Image classification data set "dataset" (socheadev/mite_research_project on GitHub). Class labels (5): alcohol, blood, graphic violence, sexual, traffic accident.

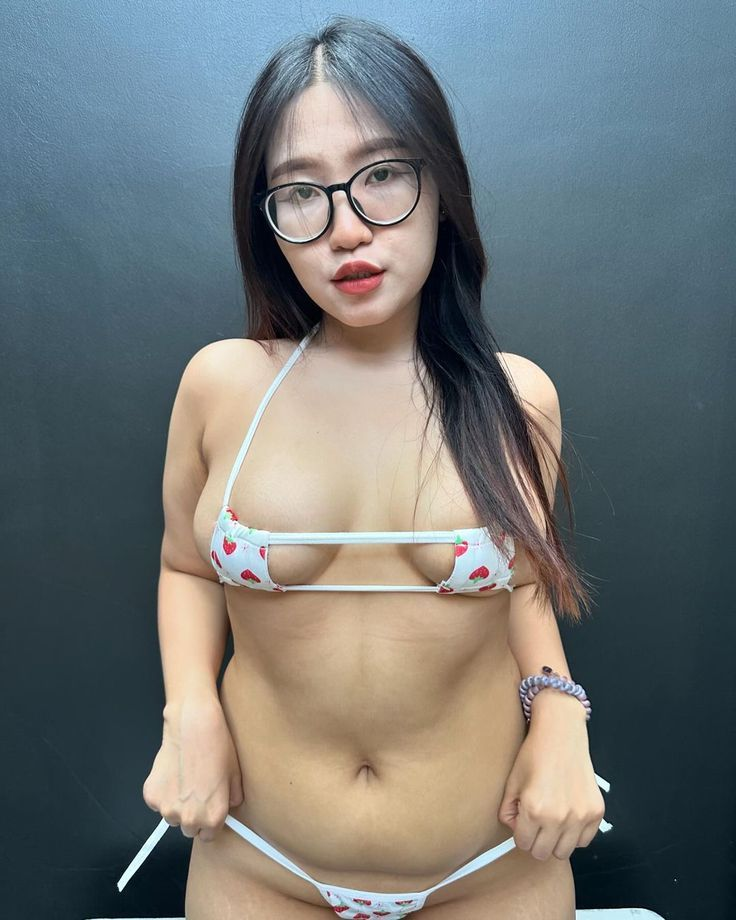
Label: sexual

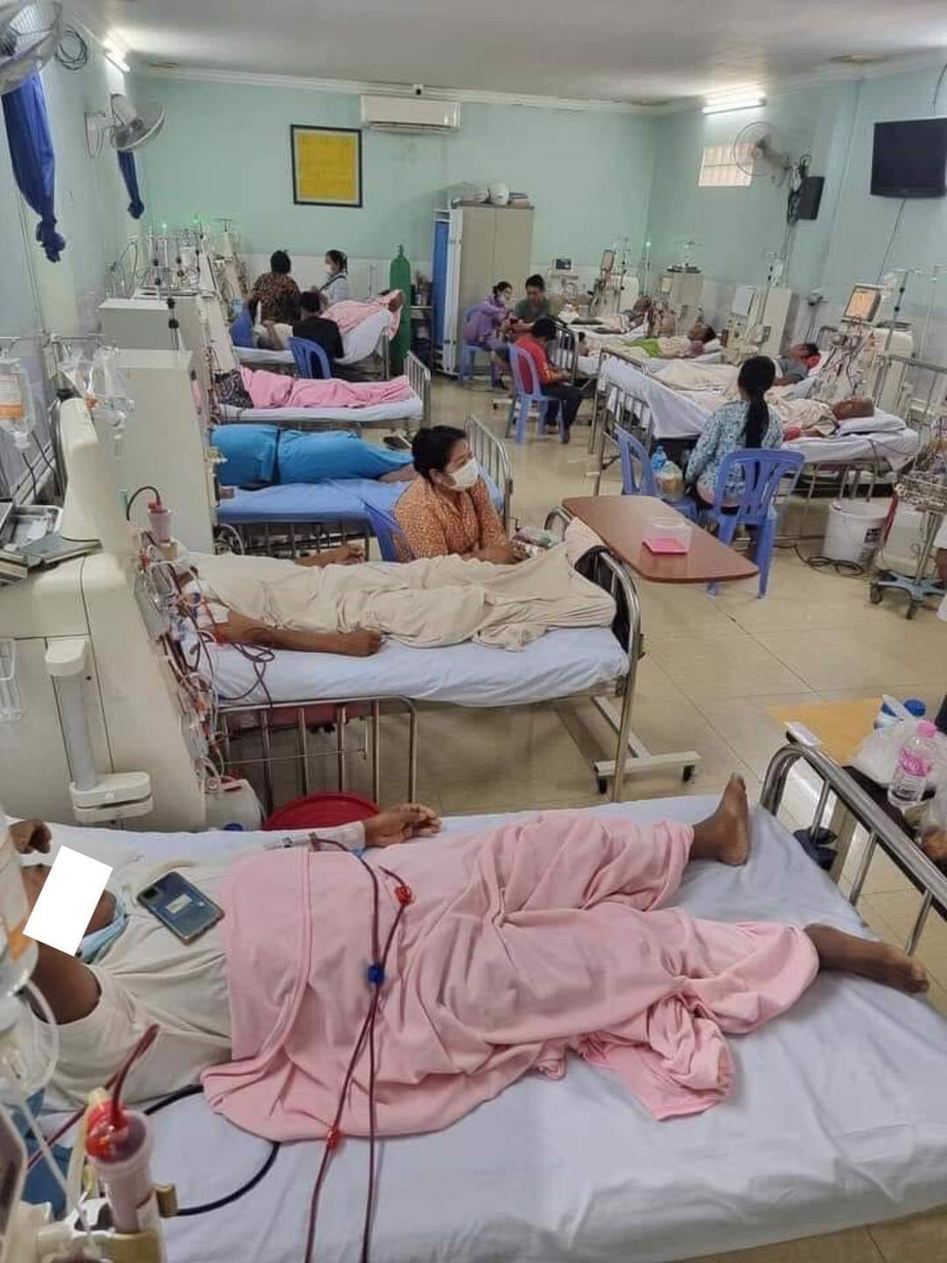
Label: graphic violence

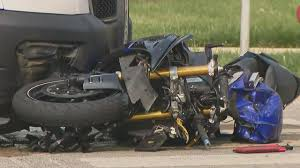
Label: traffic accident

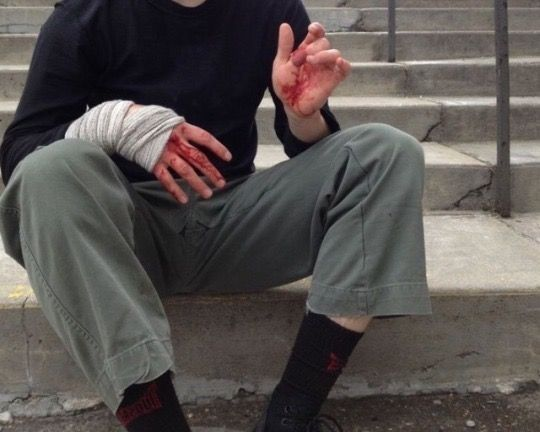
Label: blood

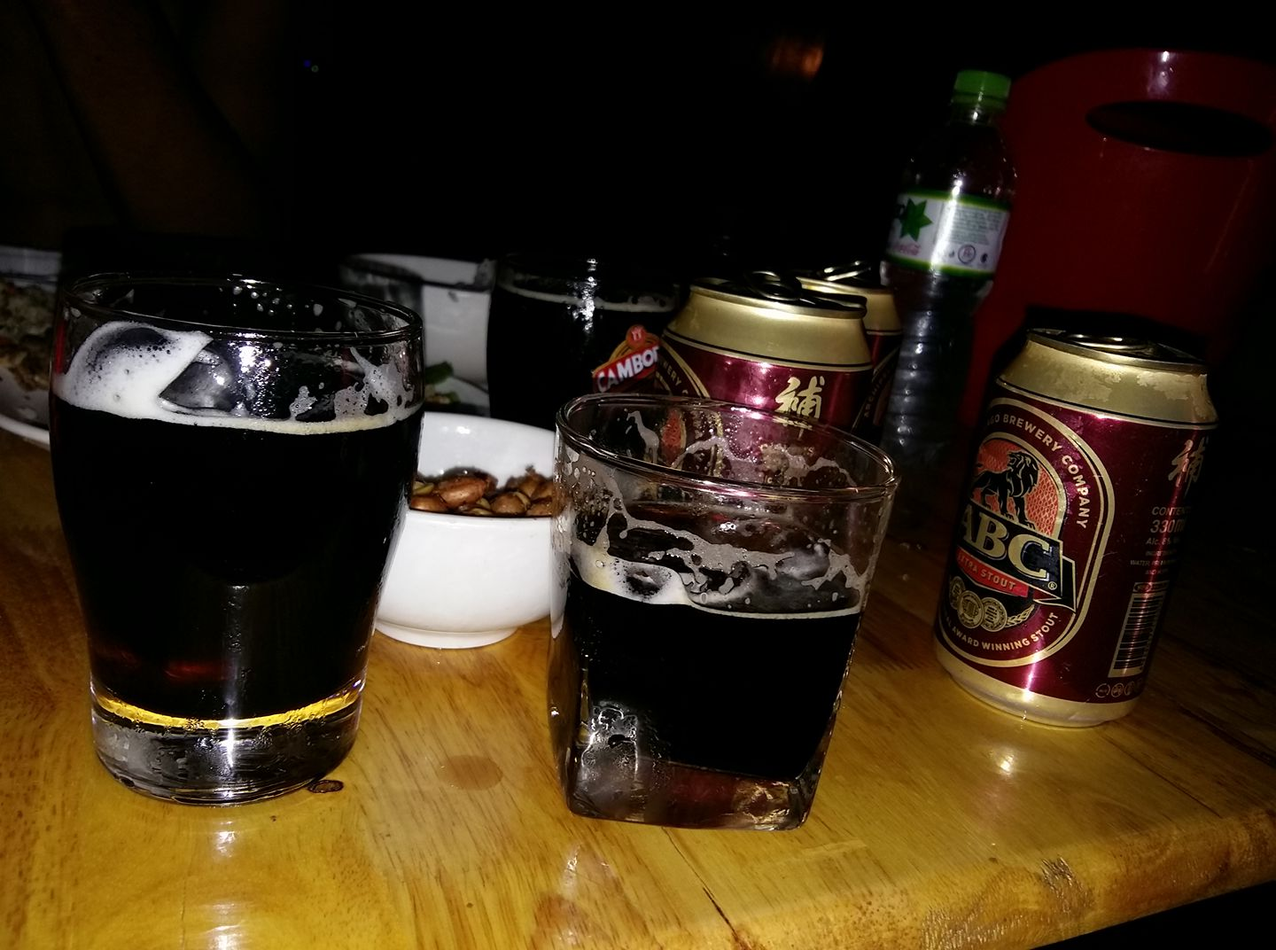
Label: alcohol

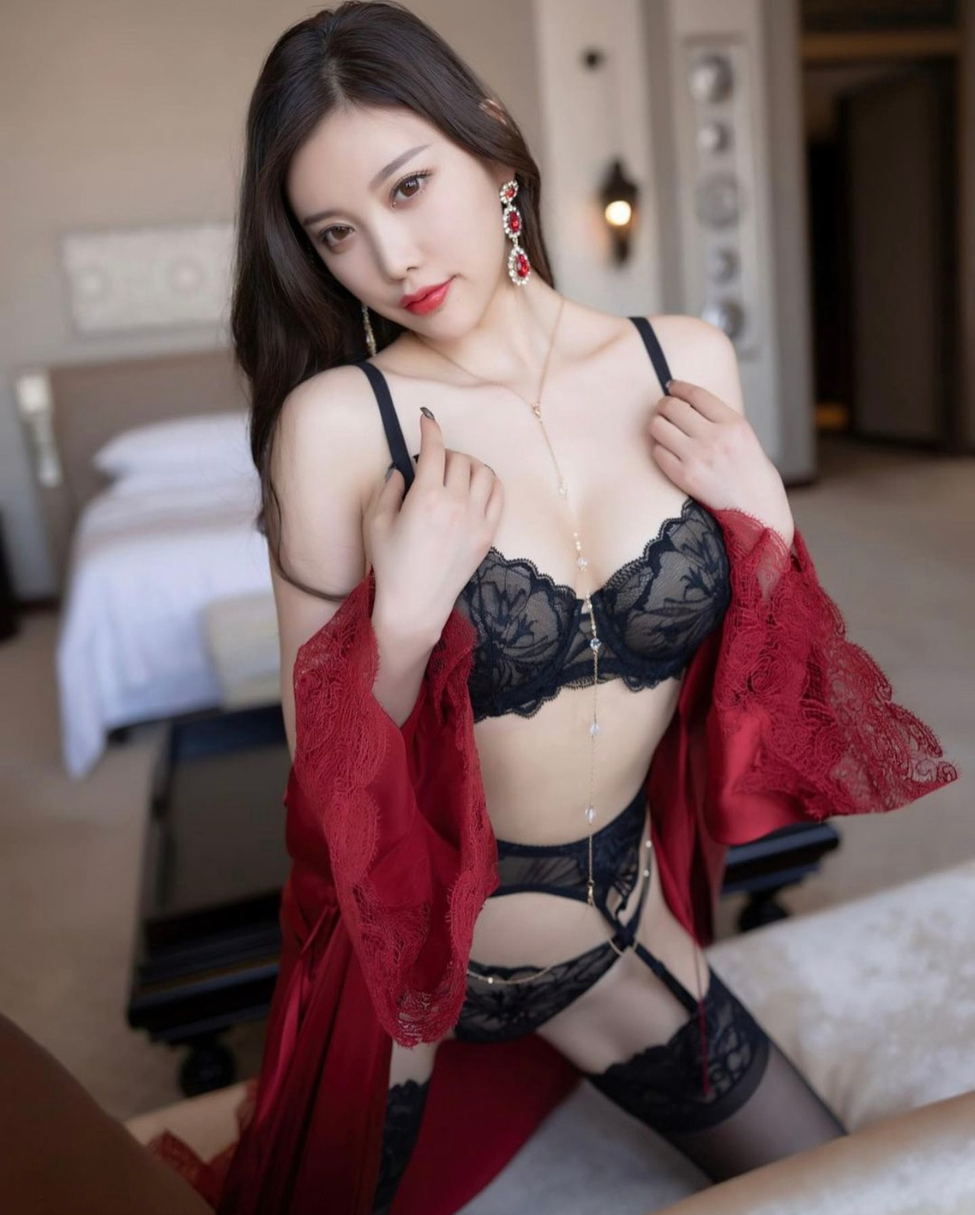
Label: sexual
